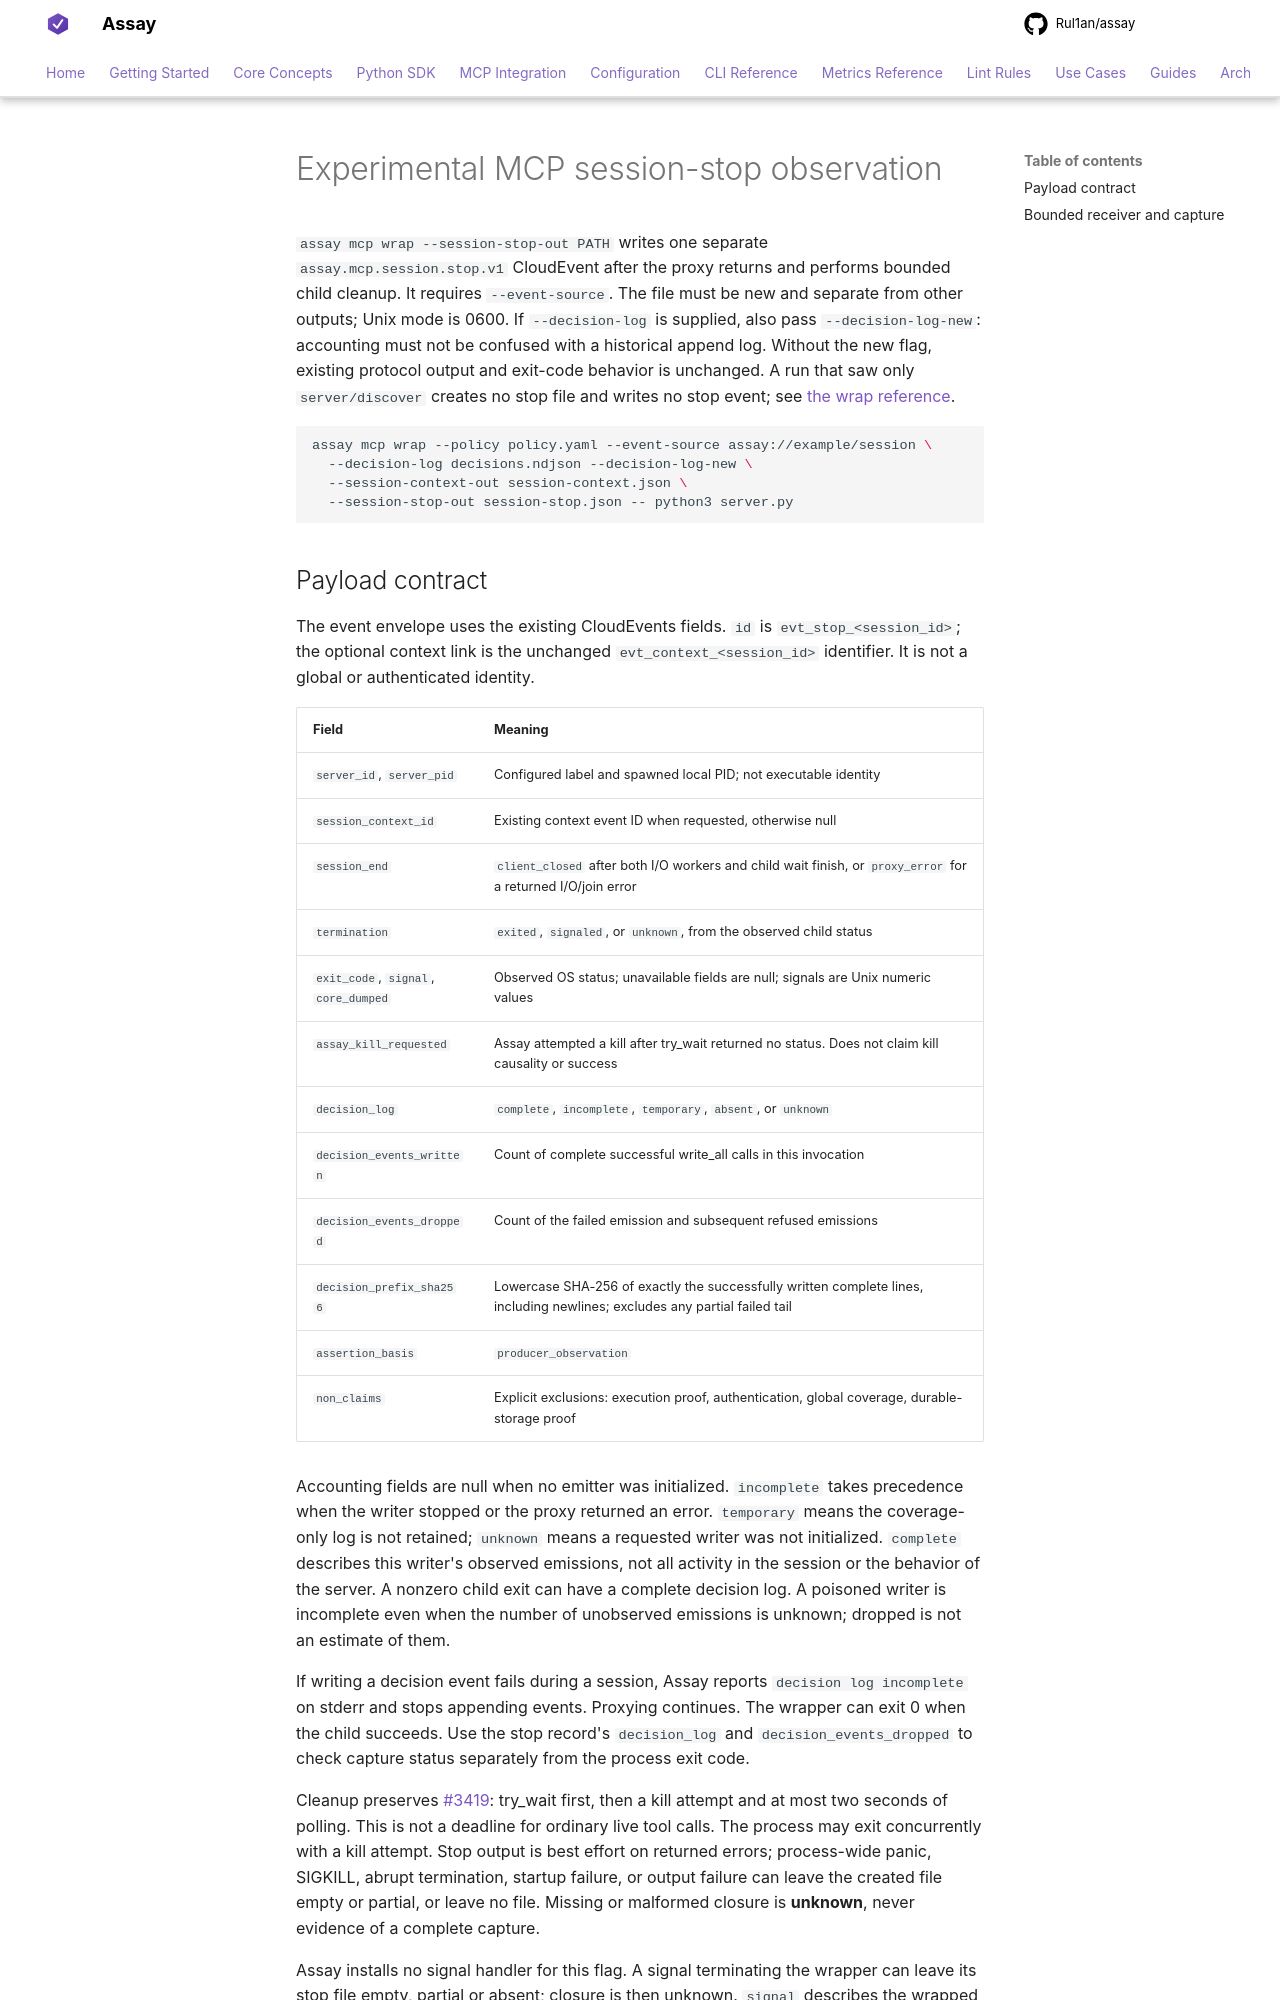

repository: Rul1an/assay · page: guides/mcp-session-stop/index.html · generator: mkdocs

# Experimental MCP session-stop observation

`assay mcp wrap --session-stop-out PATH` writes one separate
`assay.mcp.session.stop.v1` CloudEvent after the proxy returns and performs bounded
child cleanup. It requires `--event-source`. The file must be new and separate
from other outputs; Unix mode is 0600. If `--decision-log` is supplied, also pass
`--decision-log-new`: accounting must not be confused with a historical append log.
Without the new flag, existing protocol output and exit-code behavior is unchanged.
A run that saw only `server/discover` creates no stop file and writes no stop event; see
[the wrap reference](../reference/cli/mcp-server.md).

```sh
assay mcp wrap --policy policy.yaml --event-source assay://example/session \
  --decision-log decisions.ndjson --decision-log-new \
  --session-context-out session-context.json \
  --session-stop-out session-stop.json -- python3 server.py
```
